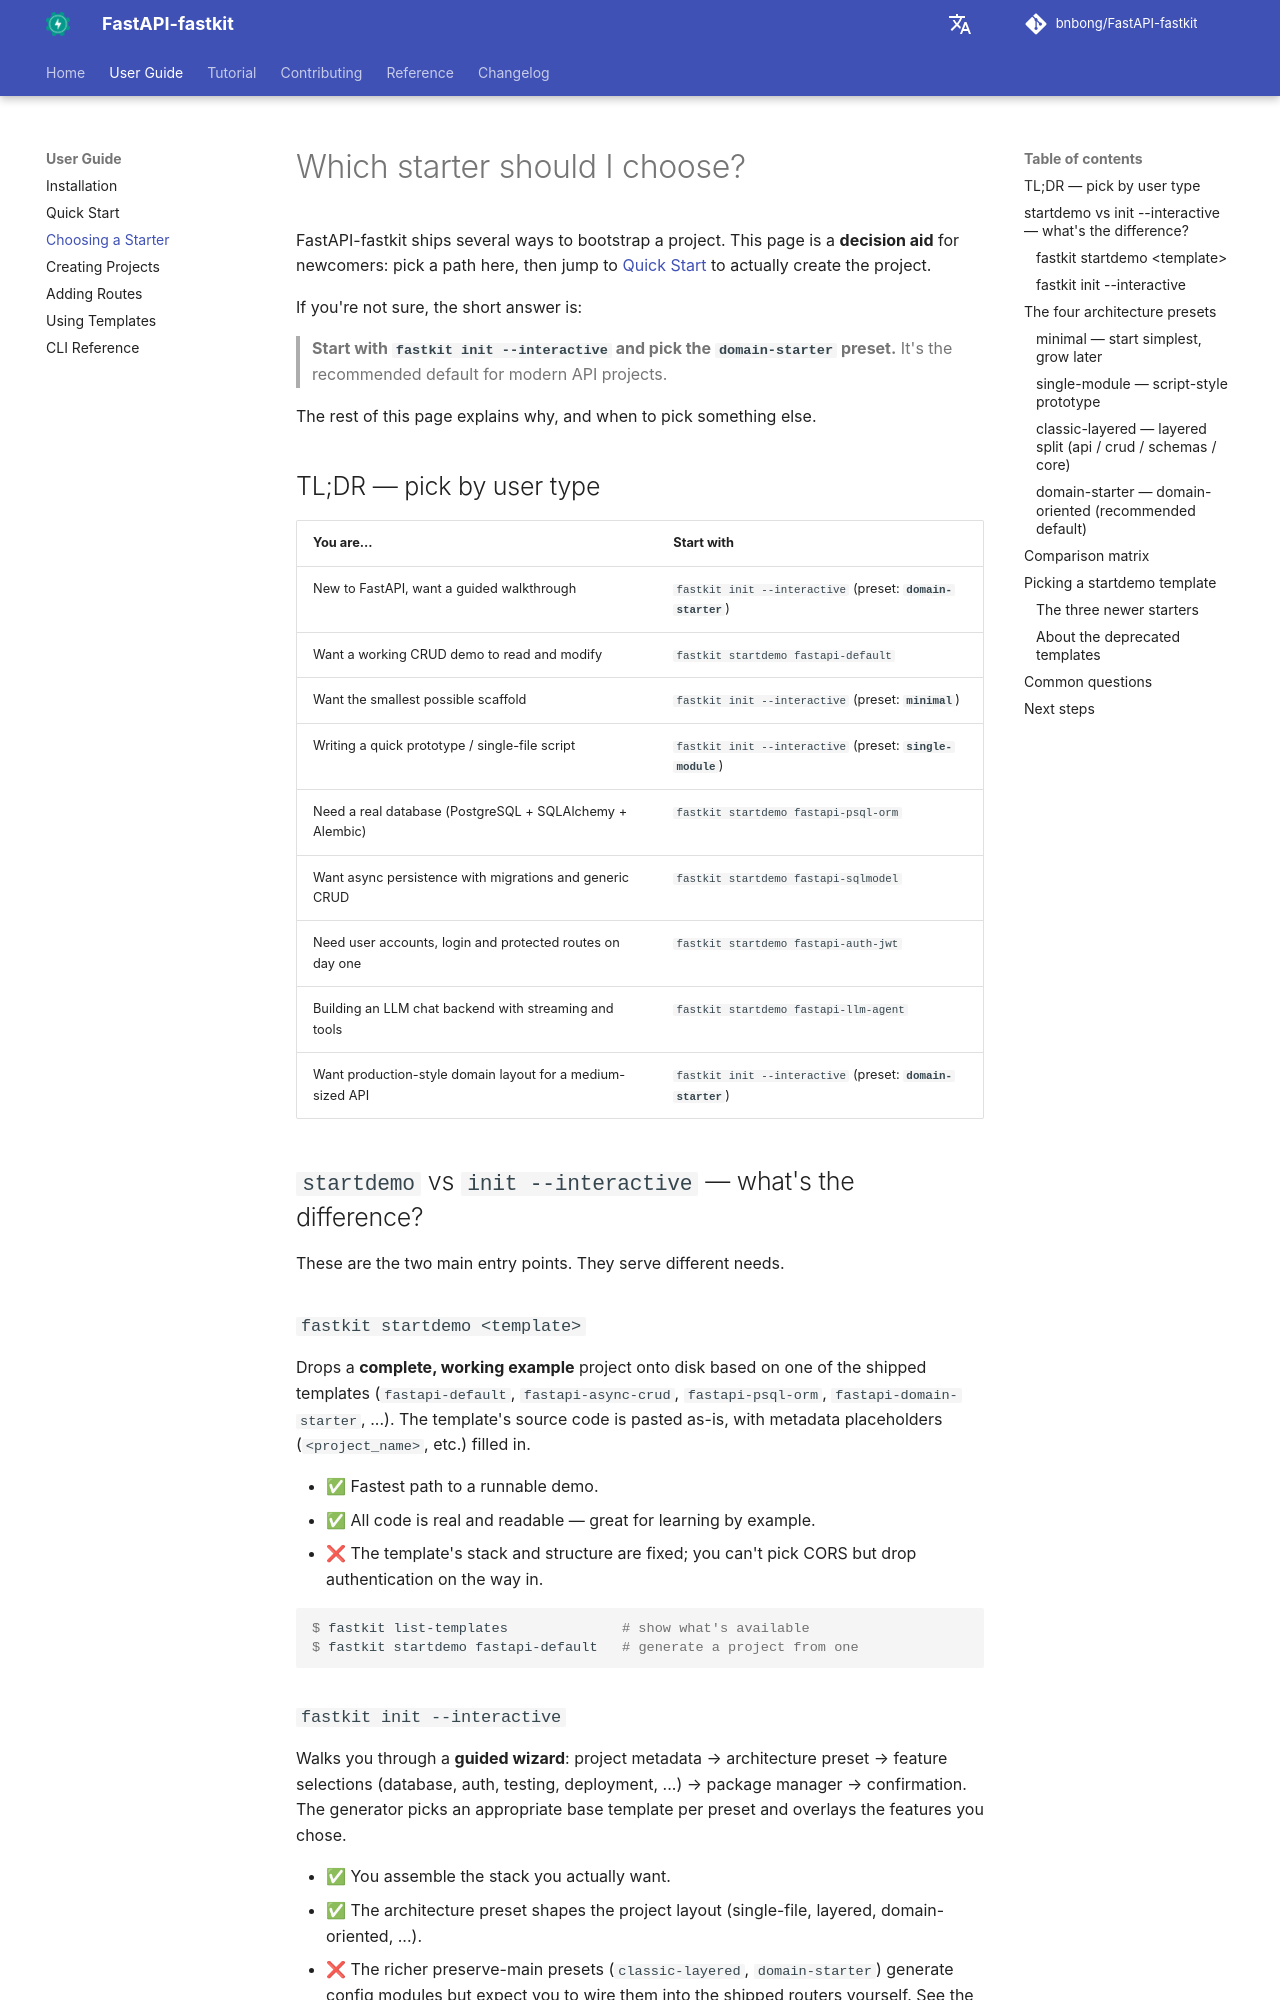

repository: bnbong/FastAPI-fastkit · page: user-guide/choosing-a-starter/index.html · generator: mkdocs

# Which starter should I choose?

FastAPI-fastkit ships several ways to bootstrap a project. This page is a
**decision aid** for newcomers: pick a path here, then jump to
[Quick Start](quick-start.md) to actually create the project.

If you're not sure, the short answer is:

> **Start with `fastkit init --interactive` and pick the
> `domain-starter` preset.** It's the recommended default for modern API
> projects.

The rest of this page explains why, and when to pick something else.

## TL;DR — pick by user type

| You are... | Start with |
|---|---|
| New to FastAPI, want a guided walkthrough | `fastkit init --interactive` (preset: **`domain-starter`**) |
| Want a working CRUD demo to read and modify | `fastkit startdemo fastapi-default` |
| Want the smallest possible scaffold | `fastkit init --interactive` (preset: **`minimal`**) |
| Writing a quick prototype / single-file script | `fastkit init --interactive` (preset: **`single-module`**) |
| Need a real database (PostgreSQL + SQLAlchemy + Alembic) | `fastkit startdemo fastapi-psql-orm` |
| Want async persistence with migrations and generic CRUD | `fastkit startdemo fastapi-sqlmodel` |
| Need user accounts, login and protected routes on day one | `fastkit startdemo fastapi-auth-jwt` |
| Building an LLM chat backend with streaming and tools | `fastkit startdemo fastapi-llm-agent` |
| Want production-style domain layout for a medium-sized API | `fastkit init --interactive` (preset: **`domain-starter`**) |

## `startdemo` vs `init --interactive` — what's the difference?

These are the two main entry points. They serve different needs.

### `fastkit startdemo <template>`

Drops a **complete, working example** project onto disk based on one of the
shipped templates (`fastapi-default`, `fastapi-async-crud`,
`fastapi-psql-orm`, `fastapi-domain-starter`, ...). The template's source
code is pasted as-is, with metadata placeholders (`<project_name>`, etc.)
filled in.

- ✅ Fastest path to a runnable demo.
- ✅ All code is real and readable — great for learning by example.
- ❌ The template's stack and structure are fixed; you can't pick CORS but
  drop authentication on the way in.

```console
$ fastkit list-templates              # show what's available
$ fastkit startdemo fastapi-default   # generate a project from one
```

### `fastkit init --interactive`

Walks you through a **guided wizard**: project metadata → architecture
preset → feature selections (database, auth, testing, deployment, ...) →
package manager → confirmation. The generator picks an appropriate base
template per preset and overlays the features you chose.

- ✅ You assemble the stack you actually want.
- ✅ The architecture preset shapes the project layout (single-file, layered,
  domain-oriented, ...).
- ❌ The richer preserve-main presets (`classic-layered`, `domain-starter`)
  generate config modules but expect you to wire them into the shipped
  routers yourself. See the
  [Architecture Preset Matrix](../reference/preset-feature-matrix.md) for
  the per-preset / per-feature contract.

```console
$ fastkit init --interactive
```

## The four architecture presets

These appear inside `fastkit init --interactive` after the project info
prompts. Use this section to decide which one to pick.
